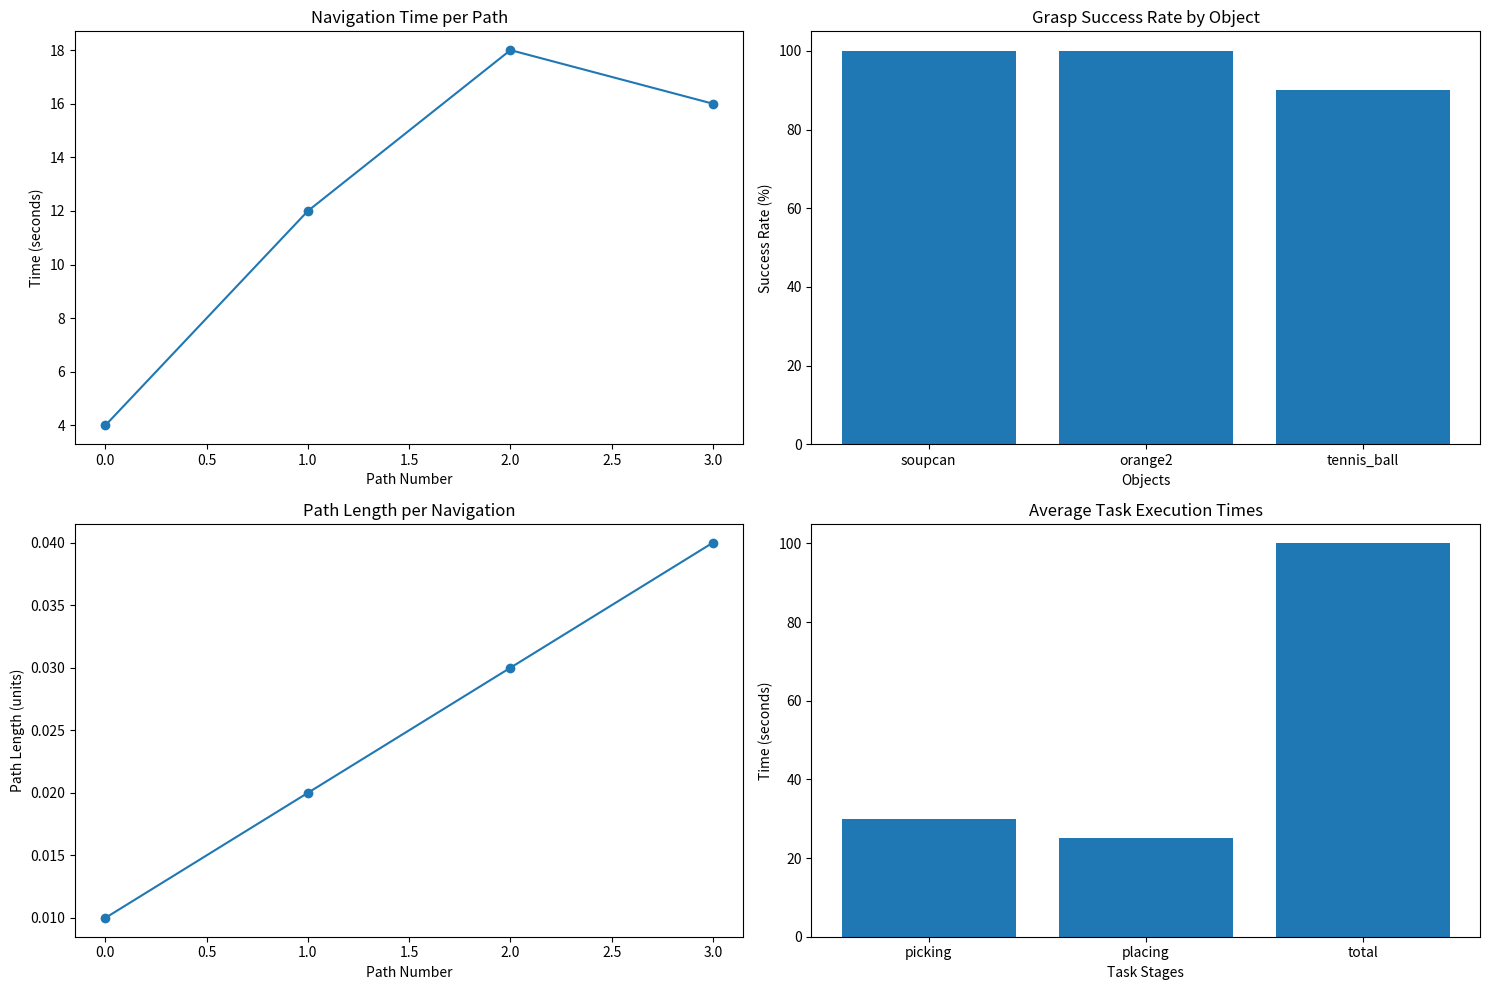

Write the Python code that produced this figure.
import matplotlib.pyplot as plt
import numpy as np

# Sample Data
path_numbers = [0, 1, 2, 3]
navigation_times = [4, 12, 18, 16]  # Example times for navigation
path_lengths = [0.01, 0.02, 0.03, 0.04]  # Example path lengths

objects = ["soupcan", "orange2", "tennis_ball"]
grasp_success_rate = [100, 100, 90]  # Success rates for each object

task_stages = ["picking", "placing", "total"]
task_execution_times = [30, 25, 100]  # Example times for task stages

# Create subplots
fig, axs = plt.subplots(2, 2, figsize=(15, 10))

# Plot 1: Navigation Time per Path
axs[0, 0].plot(path_numbers, navigation_times, marker='o')
axs[0, 0].set_title("Navigation Time per Path")
axs[0, 0].set_xlabel("Path Number")
axs[0, 0].set_ylabel("Time (seconds)")

# Plot 2: Grasp Success Rate by Object
axs[0, 1].bar(objects, grasp_success_rate)
axs[0, 1].set_title("Grasp Success Rate by Object")
axs[0, 1].set_xlabel("Objects")
axs[0, 1].set_ylabel("Success Rate (%)")

# Plot 3: Path Length per Navigation
axs[1, 0].plot(path_numbers, path_lengths, marker='o')
axs[1, 0].set_title("Path Length per Navigation")
axs[1, 0].set_xlabel("Path Number")
axs[1, 0].set_ylabel("Path Length (units)")

# Plot 4: Average Task Execution Times
axs[1, 1].bar(task_stages, task_execution_times)
axs[1, 1].set_title("Average Task Execution Times")
axs[1, 1].set_xlabel("Task Stages")
axs[1, 1].set_ylabel("Time (seconds)")

# Adjust layout and show
plt.tight_layout()
plt.show()